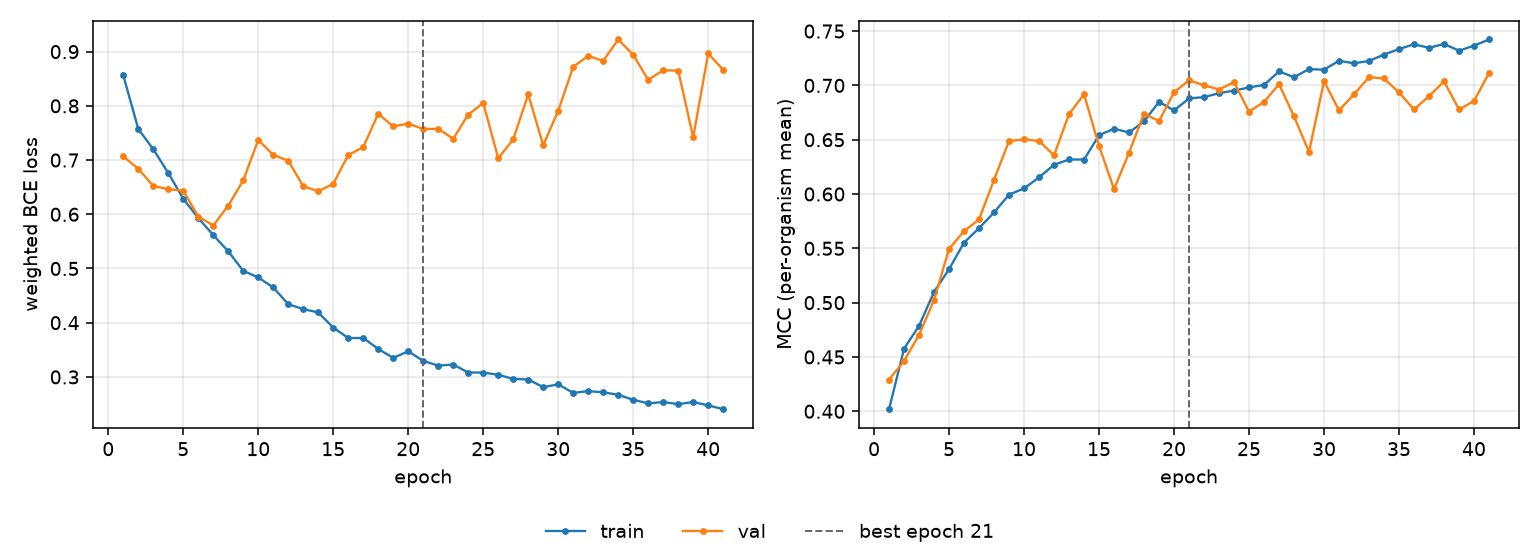

The file beside this chart, header and first rows:
epoch, tr_loss, vl_loss, tr_mcc, vl_mcc, is_best
1, 0.8565, 0.7068, 0.4019, 0.4292, False
2, 0.7575, 0.6839, 0.4576, 0.4463, False
3, 0.72, 0.6522, 0.4786, 0.4704, False
4, 0.6762, 0.6462, 0.51, 0.5024, False
5, 0.6285, 0.6436, 0.5308, 0.5496, False
6, 0.5931, 0.5959, 0.5553, 0.5658, False
7, 0.5616, 0.5792, 0.5685, 0.5767, False
8, 0.5315, 0.6159, 0.583, 0.6131, False
9, 0.4958, 0.6626, 0.5994, 0.6489, False
10, 0.4835, 0.7372, 0.6051, 0.6502, False
11, 0.465, 0.7095, 0.6153, 0.6489, False
12, 0.4342, 0.699, 0.6269, 0.6356, False
13, 0.4251, 0.6517, 0.6318, 0.6736, False
14, 0.4189, 0.6423, 0.6317, 0.6918, False
15, 0.391, 0.6561, 0.6541, 0.6444, False
16, 0.3718, 0.7093, 0.6601, 0.6044, False
17, 0.3718, 0.7237, 0.6567, 0.638, False
18, 0.3516, 0.7854, 0.6669, 0.6741, False
19, 0.335, 0.7621, 0.6848, 0.6671, False
20, 0.3473, 0.7672, 0.6769, 0.6937, False
21, 0.3296, 0.7573, 0.688, 0.7046, True
22, 0.3208, 0.7575, 0.6892, 0.7002, False
23, 0.3229, 0.7393, 0.6928, 0.6962, False
24, 0.3081, 0.7838, 0.6952, 0.7029, False
25, 0.3081, 0.8053, 0.6981, 0.6759, False
26, 0.3039, 0.7034, 0.7004, 0.6847, False
27, 0.2964, 0.738, 0.7128, 0.7011, False
28, 0.2953, 0.8212, 0.7076, 0.6715, False
29, 0.2812, 0.7273, 0.715, 0.6387, False
30, 0.2863, 0.7909, 0.7144, 0.7038, False
31, 0.2707, 0.872, 0.7227, 0.677, False
32, 0.2738, 0.8921, 0.7203, 0.6917, False
33, 0.2717, 0.8829, 0.7226, 0.7076, False
34, 0.267, 0.9224, 0.7283, 0.7064, False
35, 0.2578, 0.8939, 0.7335, 0.6936, False
36, 0.2513, 0.8479, 0.7379, 0.6779, False
37, 0.2536, 0.8657, 0.7346, 0.69, False
38, 0.2498, 0.865, 0.7382, 0.7037, False
39, 0.2537, 0.7419, 0.7319, 0.6779, False
40, 0.2475, 0.8968, 0.7366, 0.6856, False
41, 0.2405, 0.8662, 0.7423, 0.7114, False
